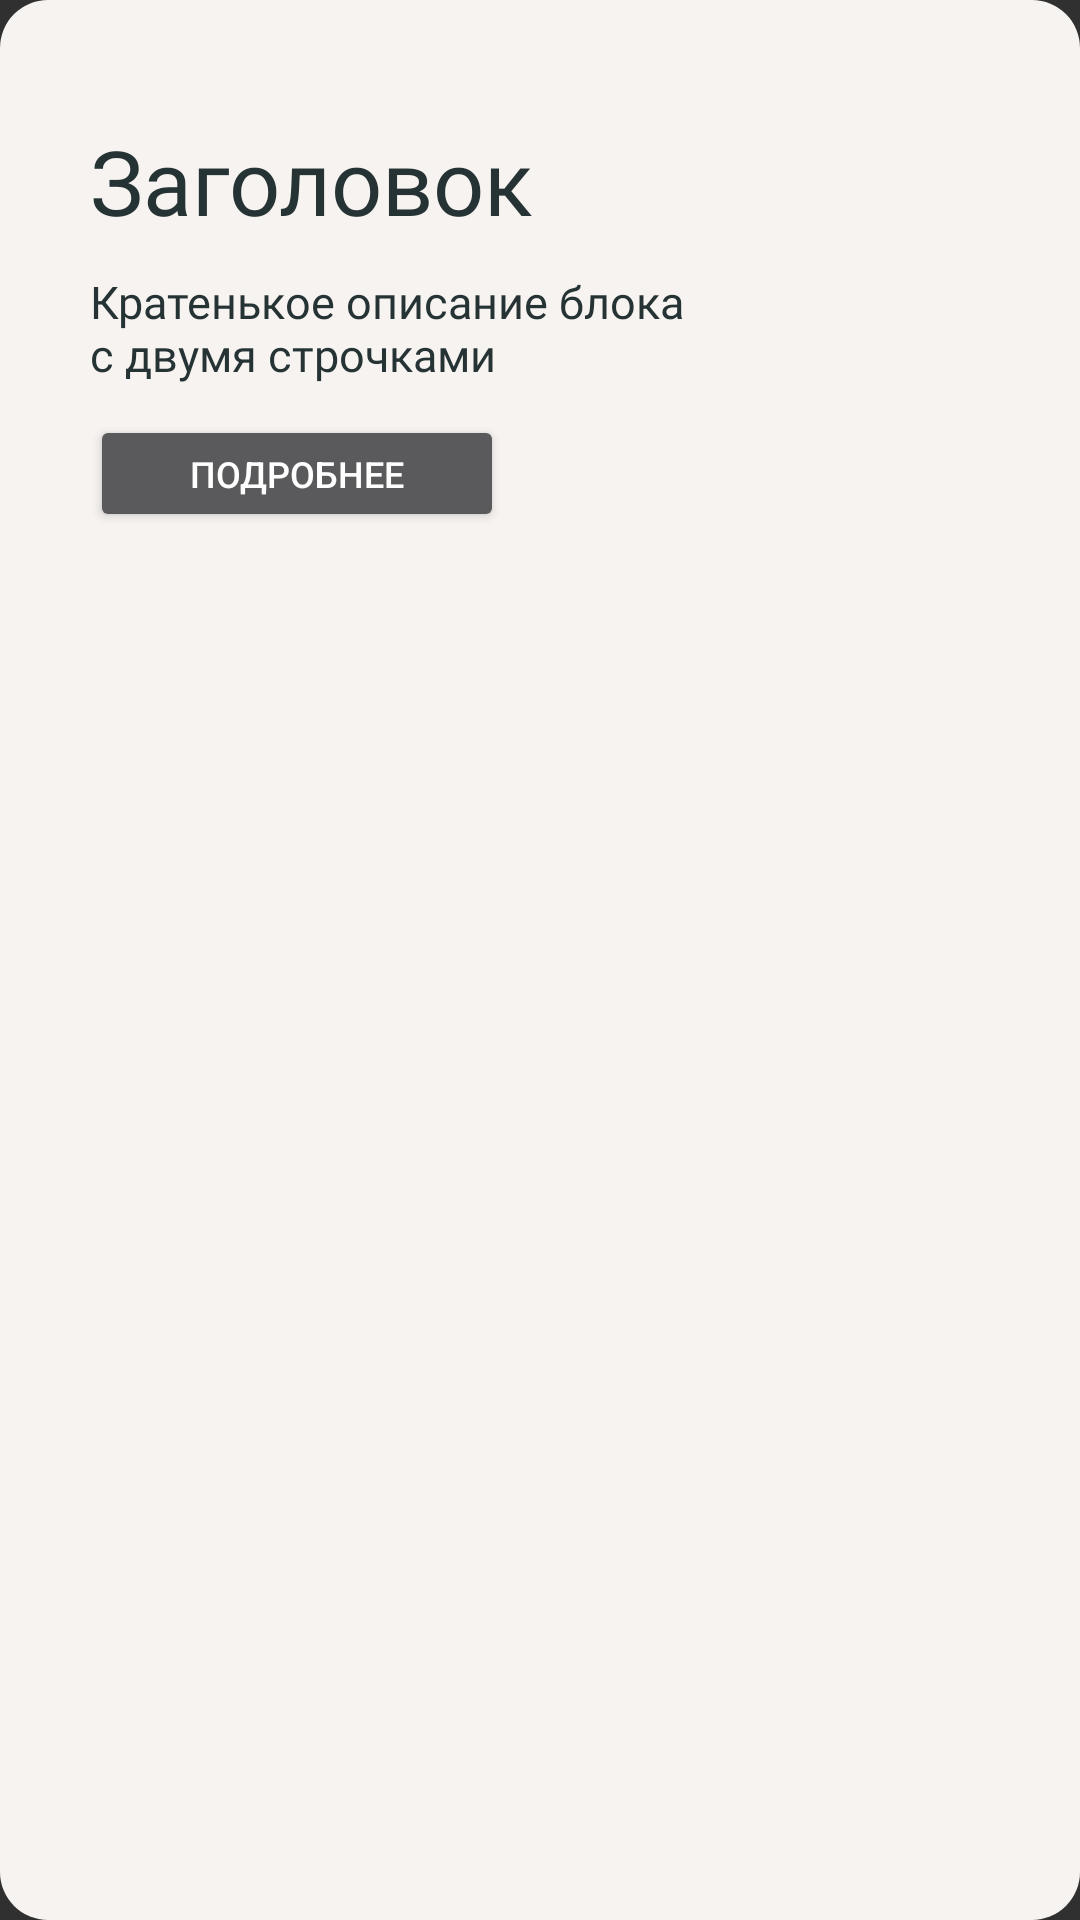

The Android layout XML behind this screen, and the referenced resources:
<!-- AndroidManifest.xml: application theme Theme.UpMobile -->
<!-- res/layout/list_view_item.xml -->
<?xml version="1.0" encoding="utf-8"?>
<androidx.constraintlayout.widget.ConstraintLayout xmlns:android="http://schemas.android.com/apk/res/android"
    xmlns:app="http://schemas.android.com/apk/res-auto"
    android:layout_width="match_parent"
    android:layout_height="200dp"
    android:background="@drawable/rounded_background"
    android:paddingLeft="30dp">

    <TextView
        android:id="@+id/title"
        android:layout_width="wrap_content"
        android:layout_height="wrap_content"
        android:layout_marginTop="40dp"
        android:textSize="30dp"
        android:text="Заголовок"
        android:fontFamily="@font/alegreya_bold"
        android:textColor="@color/cap_color"
        app:layout_constraintStart_toStartOf="parent"
        app:layout_constraintTop_toTopOf="parent" />
    <TextView
        android:id="@+id/description"
        android:layout_width="200dp"
        android:layout_height="wrap_content"
        android:layout_marginTop="10dp"
        android:textSize="15dp"
        app:flow_wrapMode="aligned"
        android:fontFamily="@font/alegreya_bold"
        android:textColor="@color/cap_color"
        android:text="Кратенькое описание блока с двумя строчками"
        app:layout_constraintStart_toStartOf="parent"

        app:layout_constraintTop_toBottomOf="@id/title" />


    <ImageView
        android:id="@+id/image"
        android:layout_width="150dp"
        android:layout_height="150dp"
        android:layout_marginRight="20dp"
        android:scaleType="centerCrop"
        app:layout_constraintBottom_toBottomOf="parent"
        app:layout_constraintEnd_toEndOf="parent"
        app:layout_constraintTop_toTopOf="parent" />

    <Button
        android:layout_width="138dp"
        android:layout_height="39dp"
        android:layout_marginTop="10dp"
        android:text="подробнее"
        android:textSize="12dp"
        app:layout_constraintStart_toStartOf="parent"
        app:layout_constraintTop_toBottomOf="@+id/description"/>
</androidx.constraintlayout.widget.ConstraintLayout>
<!-- resources referenced by this layout -->
<resources>
  <color name="cap_color">#253334</color>
  <!-- drawable rounded_background (drawable) -->
  <?xml version="1.0" encoding="utf-8"?>
  <shape xmlns:android="http://schemas.android.com/apk/res/android"
      android:shape="rectangle">
      <solid android:color="#F7F3F0"/>
      <corners android:radius="16dp"/>
  </shape>
  <style name="Theme.UpMobile" parent="Theme.AppCompat.NoActionBar">
          
          <item name="colorPrimary">@color/purple_500</item>
          <item name="colorPrimaryVariant">@color/purple_700</item>
          <item name="colorOnPrimary">@color/white</item>
          
          <item name="colorSecondary">@color/teal_200</item>
          <item name="colorSecondaryVariant">@color/teal_700</item>
          <item name="colorOnSecondary">@color/black</item>
          
          <item name="android:statusBarColor">?attr/colorPrimaryVariant</item>
          
      </style>
  <color name="purple_500">#FF6200EE</color>
  <color name="purple_700">#FF3700B3</color>
  <color name="white">#FFFFFFFF</color>
  <color name="teal_200">#FF03DAC5</color>
  <color name="teal_700">#FF018786</color>
  <color name="black">#FF000000</color>
</resources>
